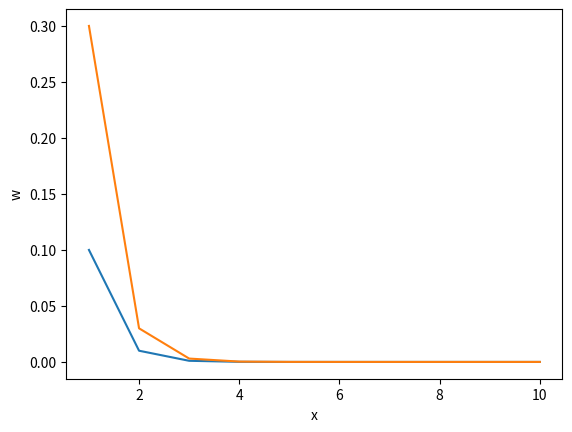

Source code (Python):
import numpy as np
import matplotlib.pyplot as plt

#EXCERCISE 3.2

x = np.linspace(0,5,6) #lines 5 and 6 are used to practice initialzing domains using linspace and arange.
y = np.arange(0,5,6)
print('the first three entires of x are',x[0:3])

w = 10**(-np.linspace(1,10,10)) #w defines the values of 10^-x where x are the values 1 to 10, with 10 steps.


x2 = np.linspace(1,10,10)
s = 3*w
plt.plot(x2,w)
plt.plot(x2,s)

plt.xlabel('x')
plt.ylabel('w')
plt.show()